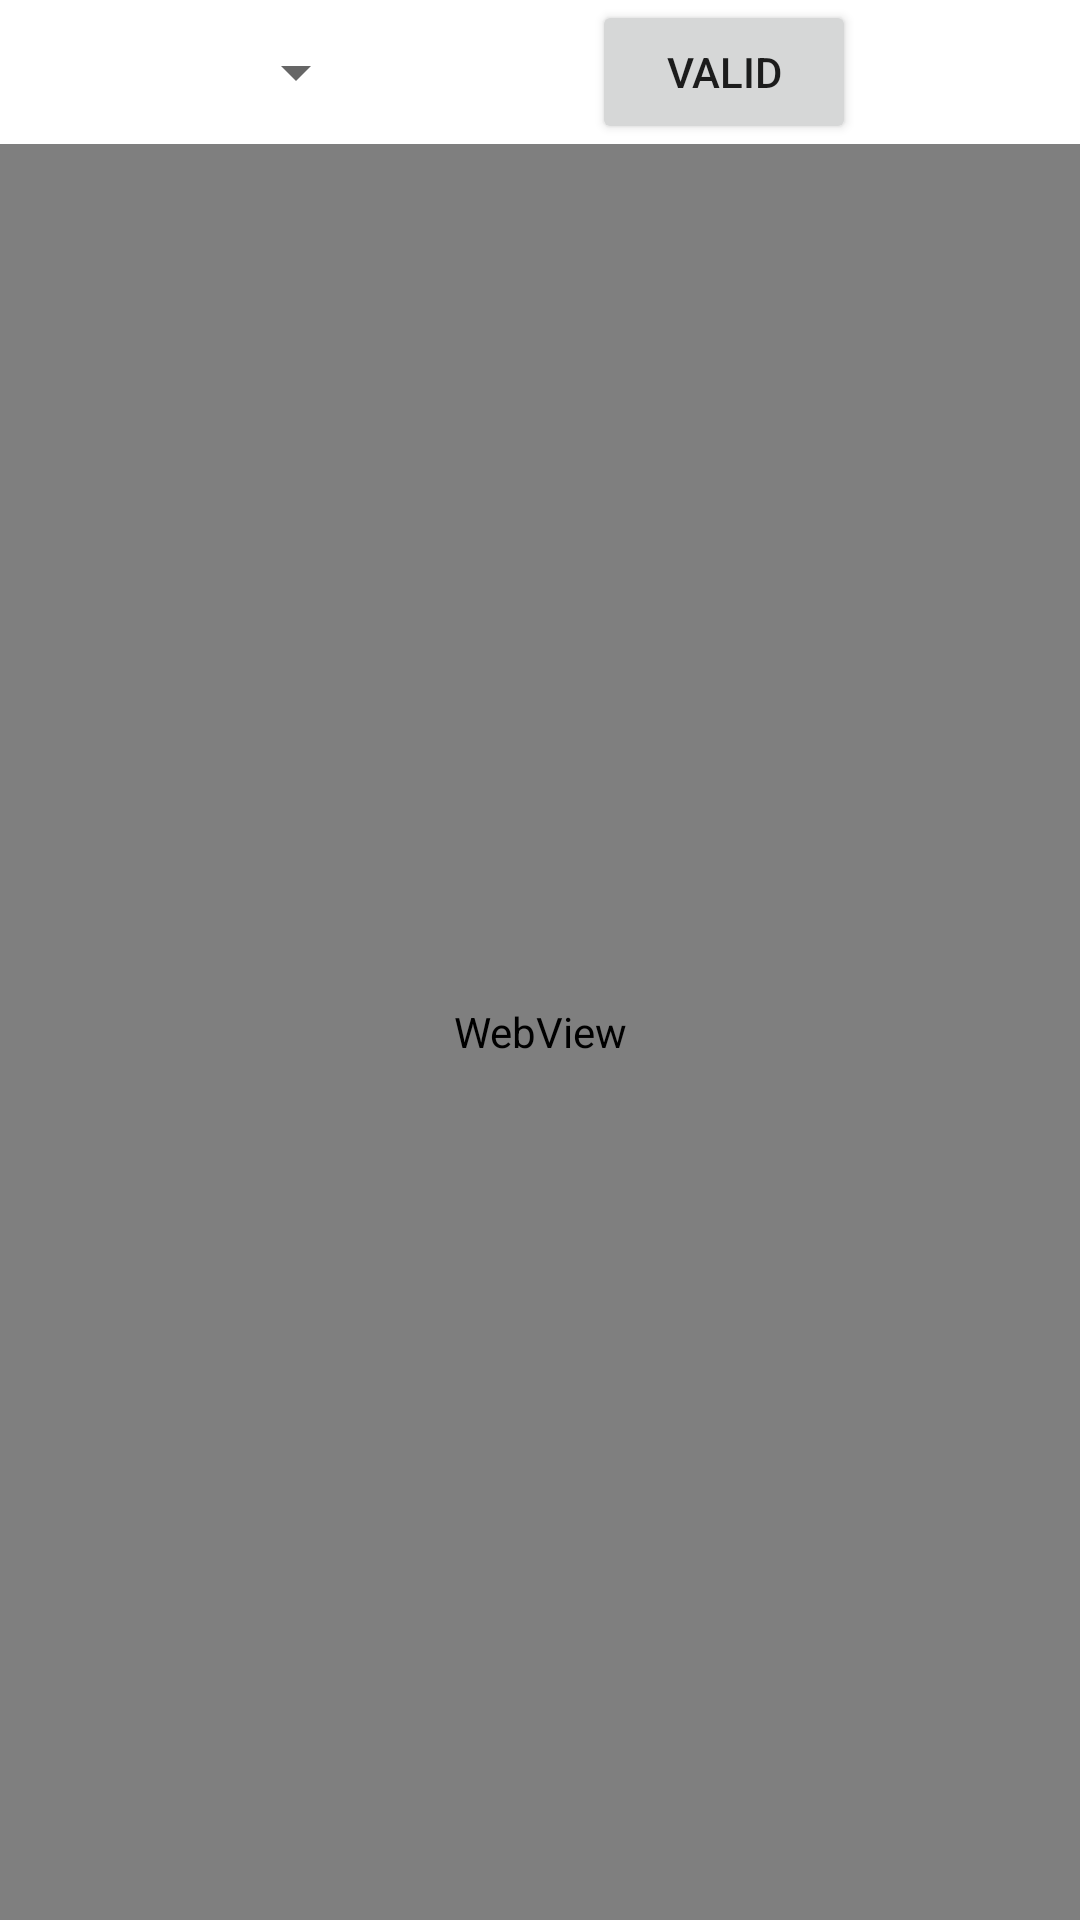

Layout XML and referenced resources for this Android screen:
<!-- AndroidManifest.xml: application theme Theme.Weather -->
<!-- res/layout/fragment_web_view.xml -->
<?xml version="1.0" encoding="utf-8"?>
<androidx.constraintlayout.widget.ConstraintLayout xmlns:android="http://schemas.android.com/apk/res/android"
    xmlns:app="http://schemas.android.com/apk/res-auto"
    xmlns:tools="http://schemas.android.com/tools"
    android:layout_width="match_parent"
    android:layout_height="match_parent"
    tools:context=".ui.webview.WebViewFragment">

    <androidx.appcompat.widget.AppCompatSpinner
        android:id="@+id/spinner"
        android:layout_width="wrap_content"
        android:layout_height="wrap_content"
        app:layout_constraintLeft_toLeftOf="parent"
        app:layout_constraintTop_toTopOf="parent"
        app:layout_constraintRight_toLeftOf="@id/button"
        app:layout_constraintBottom_toTopOf="@+id/webView"
        >

    </androidx.appcompat.widget.AppCompatSpinner>

    <androidx.appcompat.widget.AppCompatButton
        android:id="@+id/button"
        android:layout_width="wrap_content"
        android:layout_height="wrap_content"
        android:text="valid"
        app:layout_constraintTop_toTopOf="parent"
        app:layout_constraintLeft_toRightOf="@+id/spinner"
        app:layout_constraintRight_toRightOf="parent"
        >

    </androidx.appcompat.widget.AppCompatButton>


    <WebView
        android:id="@+id/webView"
        android:layout_width="match_parent"
        android:layout_height="0dp"

        app:layout_constraintBottom_toBottomOf="parent"
        app:layout_constraintEnd_toEndOf="parent"
        app:layout_constraintStart_toStartOf="parent"
        app:layout_constraintTop_toBottomOf="@id/button" />



</androidx.constraintlayout.widget.ConstraintLayout>
<!-- resources referenced by this layout -->
<resources>
  <style name="Theme.Weather" parent="Theme.MaterialComponents.DayNight.DarkActionBar">
          
          <item name="colorPrimary">@color/purple_500</item>
          <item name="colorPrimaryVariant">@color/purple_700</item>
          <item name="colorOnPrimary">@color/white</item>
          
          <item name="colorSecondary">@color/teal_200</item>
          <item name="colorSecondaryVariant">@color/teal_700</item>
          <item name="colorOnSecondary">@color/black</item>
          
          <item name="android:statusBarColor" tools:targetApi="l">?attr/colorPrimaryVariant</item>
          
      </style>
  <color name="purple_500">#FF6200EE</color>
  <color name="purple_700">#FF3700B3</color>
  <color name="white">#FFFFFFFF</color>
  <color name="teal_200">#FF03DAC5</color>
  <color name="teal_700">#FF018786</color>
  <color name="black">#FF000000</color>
</resources>
